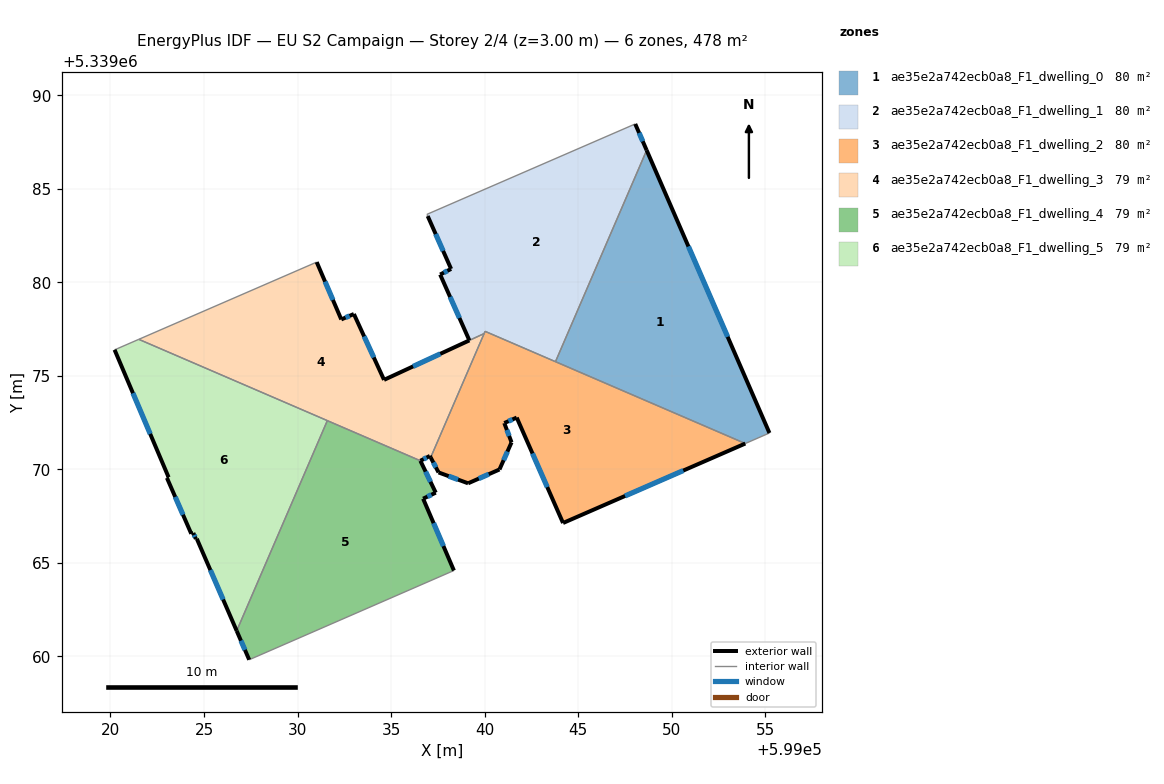
=== STOREY PLAN SPEC (per zone: floor XY polygon, exterior-wall plan segments, windows/doors) ===
zone 1: ae35e2a742ecb0a8_F1_dwelling_0  (79.6 m²)
  floor: (599048.67, 5339087.06) (599055.23, 5339071.95) (599053.94, 5339071.38) (599043.79, 5339075.76)
  exterior wall: (599055.23, 5339071.95) – (599048.67, 5339087.06)  [16.5 m]
    window: (599053.00, 5339077.09) – (599050.90, 5339081.92)  [5.0 m²]
  interior walls: 3
zone 2: ae35e2a742ecb0a8_F1_dwelling_1  (80.2 m²)
  floor: (599048.06, 5339088.47) (599048.67, 5339087.06) (599043.79, 5339075.76) (599040.03, 5339077.38) (599039.97, 5339077.26) (599039.19, 5339076.90) (599037.63, 5339080.42) (599038.21, 5339080.72) (599036.96, 5339083.54) (599036.92, 5339083.64)
  exterior wall: (599037.63, 5339080.42) – (599039.19, 5339076.90)  [3.9 m]
    window: (599038.16, 5339079.22) – (599038.66, 5339078.09)  [1.2 m²]
  exterior wall: (599038.21, 5339080.72) – (599037.63, 5339080.42)  [0.7 m]
    window: (599038.01, 5339080.62) – (599037.83, 5339080.52)  [0.2 m²]
  exterior wall: (599036.96, 5339083.54) – (599038.21, 5339080.72)  [3.1 m]
    window: (599037.39, 5339082.58) – (599037.79, 5339081.68)  [0.9 m²]
  exterior wall: (599048.67, 5339087.06) – (599048.06, 5339088.47)  [1.5 m]
    window: (599048.46, 5339087.54) – (599048.26, 5339087.99)  [0.5 m²]
  interior walls: 6
zone 3: ae35e2a742ecb0a8_F1_dwelling_2  (79.8 m²)
  floor: (599053.94, 5339071.38) (599044.20, 5339067.13) (599041.72, 5339072.77) (599041.05, 5339072.48) (599041.06, 5339072.45) (599041.44, 5339071.45) (599040.80, 5339070.00) (599039.12, 5339069.26) (599037.54, 5339069.84) (599037.12, 5339070.64) (599040.03, 5339077.38)
  exterior wall: (599041.72, 5339072.77) – (599044.20, 5339067.13)  [6.2 m]
    window: (599042.56, 5339070.85) – (599043.35, 5339069.05)  [1.9 m²]
  exterior wall: (599041.05, 5339072.48) – (599041.72, 5339072.77)  [0.7 m]
    window: (599041.28, 5339072.58) – (599041.49, 5339072.67)  [0.2 m²]
  exterior wall: (599041.06, 5339072.45) – (599041.05, 5339072.48)  [0.0 m]
  exterior wall: (599041.44, 5339071.45) – (599041.06, 5339072.45)  [1.1 m]
    window: (599041.31, 5339071.79) – (599041.19, 5339072.11)  [0.3 m²]
  exterior wall: (599040.80, 5339070.00) – (599041.44, 5339071.45)  [1.6 m]
    window: (599041.02, 5339070.49) – (599041.22, 5339070.95)  [0.5 m²]
  exterior wall: (599039.12, 5339069.26) – (599040.80, 5339070.00)  [1.8 m]
    window: (599039.69, 5339069.51) – (599040.23, 5339069.74)  [0.6 m²]
  exterior wall: (599037.54, 5339069.84) – (599039.12, 5339069.26)  [1.7 m]
    window: (599038.08, 5339069.64) – (599038.58, 5339069.45)  [0.5 m²]
  exterior wall: (599037.12, 5339070.64) – (599037.54, 5339069.84)  [0.9 m]
    window: (599037.26, 5339070.37) – (599037.40, 5339070.11)  [0.3 m²]
  exterior wall: (599044.20, 5339067.13) – (599053.94, 5339071.38)  [10.6 m]
    window: (599047.51, 5339068.58) – (599050.62, 5339069.94)  [3.3 m²]
  interior walls: 4
zone 4: ae35e2a742ecb0a8_F1_dwelling_3  (79.2 m²)
  floor: (599039.97, 5339077.25) (599037.12, 5339070.64) (599037.07, 5339070.72) (599036.57, 5339070.46) (599021.51, 5339076.95) (599031.03, 5339081.08) (599032.34, 5339078.02) (599033.01, 5339078.31) (599034.62, 5339074.79)
  exterior wall: (599032.34, 5339078.02) – (599031.03, 5339081.08)  [3.3 m]
    window: (599031.89, 5339079.06) – (599031.47, 5339080.04)  [1.0 m²]
  exterior wall: (599033.01, 5339078.31) – (599032.34, 5339078.02)  [0.7 m]
    window: (599032.78, 5339078.21) – (599032.57, 5339078.12)  [0.2 m²]
  exterior wall: (599034.62, 5339074.79) – (599033.01, 5339078.31)  [3.9 m]
    window: (599034.08, 5339075.98) – (599033.56, 5339077.11)  [1.2 m²]
  exterior wall: (599037.07, 5339070.72) – (599037.12, 5339070.64)  [0.1 m]
  exterior wall: (599036.57, 5339070.46) – (599037.07, 5339070.72)  [0.6 m]
    window: (599036.74, 5339070.55) – (599036.90, 5339070.63)  [0.2 m²]
  exterior wall: (599039.19, 5339076.90) – (599034.62, 5339074.79)  [5.0 m]
    window: (599037.63, 5339076.18) – (599036.18, 5339075.51)  [1.5 m²]
  interior walls: 5
zone 5: ae35e2a742ecb0a8_F1_dwelling_4  (79.5 m²)
  floor: (599036.57, 5339070.46) (599037.39, 5339068.76) (599036.71, 5339068.43) (599038.36, 5339064.59) (599027.42, 5339059.82) (599026.75, 5339061.37) (599031.59, 5339072.61)
  exterior wall: (599026.75, 5339061.37) – (599027.42, 5339059.82)  [1.7 m]
    window: (599026.97, 5339060.84) – (599027.19, 5339060.35)  [0.5 m²]
  exterior wall: (599037.39, 5339068.76) – (599036.57, 5339070.46)  [1.9 m]
    window: (599037.11, 5339069.34) – (599036.85, 5339069.88)  [0.6 m²]
  exterior wall: (599036.71, 5339068.43) – (599037.39, 5339068.76)  [0.7 m]
    window: (599036.94, 5339068.54) – (599037.16, 5339068.65)  [0.2 m²]
  exterior wall: (599038.36, 5339064.59) – (599036.71, 5339068.43)  [4.2 m]
    window: (599037.80, 5339065.90) – (599037.28, 5339067.13)  [1.3 m²]
  interior walls: 3
zone 6: ae35e2a742ecb0a8_F1_dwelling_5  (79.5 m²)
  floor: (599031.59, 5339072.61) (599026.75, 5339061.37) (599024.61, 5339066.29) (599024.56, 5339066.28) (599024.43, 5339066.60) (599024.32, 5339066.56) (599023.02, 5339069.55) (599023.11, 5339069.58) (599020.22, 5339076.40) (599020.35, 5339076.45) (599021.51, 5339076.95)
  exterior wall: (599024.43, 5339066.60) – (599024.56, 5339066.28)  [0.3 m]
    window: (599024.47, 5339066.49) – (599024.52, 5339066.39)  [0.1 m²]
  exterior wall: (599024.32, 5339066.56) – (599024.43, 5339066.60)  [0.1 m]
  exterior wall: (599023.02, 5339069.55) – (599024.32, 5339066.56)  [3.3 m]
    window: (599023.46, 5339068.53) – (599023.88, 5339067.58)  [1.0 m²]
  exterior wall: (599023.11, 5339069.58) – (599023.02, 5339069.55)  [0.1 m]
  exterior wall: (599020.22, 5339076.40) – (599023.11, 5339069.58)  [7.4 m]
    window: (599021.20, 5339074.08) – (599022.12, 5339071.90)  [2.3 m²]
  exterior wall: (599024.61, 5339066.29) – (599026.75, 5339061.37)  [5.4 m]
    window: (599025.34, 5339064.62) – (599026.02, 5339063.04)  [1.6 m²]
  exterior wall: (599024.56, 5339066.28) – (599024.61, 5339066.29)  [0.1 m]
  interior walls: 4

=== DERIVED (storey summary) ===
Building: EU S2 Campaign
Storey: 2 of 4  (floor level z = 3.00 m)
Storey gross floor area: 477.8 m²
Zones on this storey: 6
  - ae35e2a742ecb0a8_F1_dwelling_0: floor 79.6 m²; exterior wall 16.5 m (49.4 m²); 1 window(s) 5.0 m²; WWR 10.2%
  - ae35e2a742ecb0a8_F1_dwelling_1: floor 80.2 m²; exterior wall 9.1 m (27.4 m²); 4 window(s) 2.8 m²; WWR 10.2%
  - ae35e2a742ecb0a8_F1_dwelling_2: floor 79.8 m²; exterior wall 24.6 m (73.9 m²); 8 window(s) 7.5 m²; WWR 10.2%
  - ae35e2a742ecb0a8_F1_dwelling_3: floor 79.2 m²; exterior wall 13.6 m (40.9 m²); 5 window(s) 4.1 m²; WWR 10.1%
  - ae35e2a742ecb0a8_F1_dwelling_4: floor 79.5 m²; exterior wall 8.5 m (25.5 m²); 4 window(s) 2.6 m²; WWR 10.2%
  - ae35e2a742ecb0a8_F1_dwelling_5: floor 79.5 m²; exterior wall 16.6 m (49.9 m²); 4 window(s) 5.0 m²; WWR 10.0%
Zone adjacency (shared interzone walls):
  - ae35e2a742ecb0a8_F1_dwelling_0 ↔ ae35e2a742ecb0a8_F1_dwelling_1
  - ae35e2a742ecb0a8_F1_dwelling_0 ↔ ae35e2a742ecb0a8_F1_dwelling_2
  - ae35e2a742ecb0a8_F1_dwelling_1 ↔ ae35e2a742ecb0a8_F1_dwelling_2
  - ae35e2a742ecb0a8_F1_dwelling_1 ↔ ae35e2a742ecb0a8_F1_dwelling_3
  - ae35e2a742ecb0a8_F1_dwelling_2 ↔ ae35e2a742ecb0a8_F1_dwelling_3
  - ae35e2a742ecb0a8_F1_dwelling_3 ↔ ae35e2a742ecb0a8_F1_dwelling_4
  - ae35e2a742ecb0a8_F1_dwelling_3 ↔ ae35e2a742ecb0a8_F1_dwelling_5
  - ae35e2a742ecb0a8_F1_dwelling_4 ↔ ae35e2a742ecb0a8_F1_dwelling_5